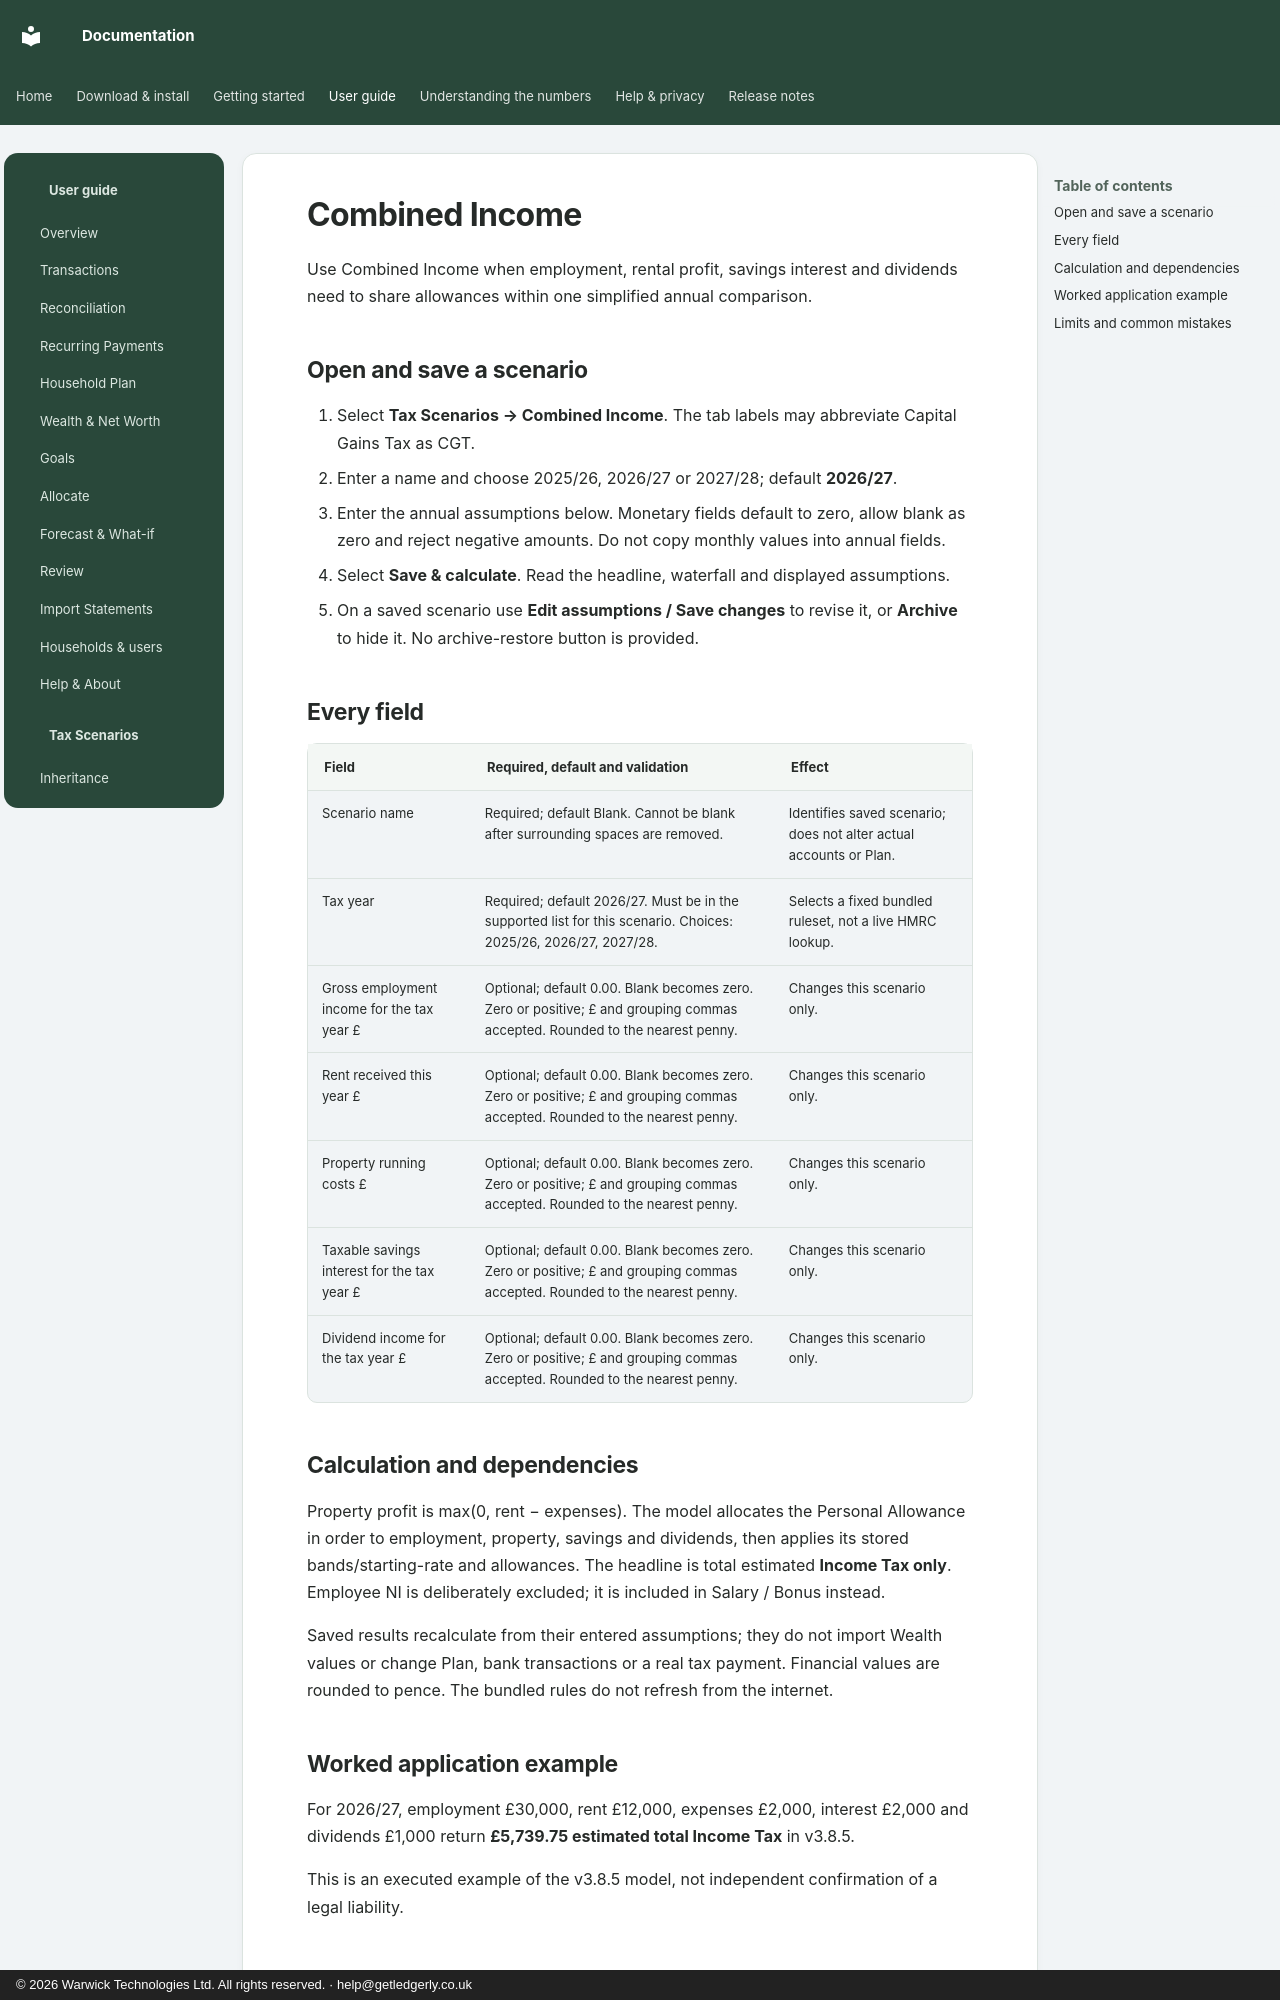

repository: wt-kiran/ledgerly-docs · page: tax/combined/index.html · generator: mkdocs · copyright: © 2026 Warwick Technologies Ltd. All rights reserved. · help@getledgerly.co.uk

# Combined Income

Use Combined Income when employment, rental profit, savings interest and dividends need to share allowances within one simplified annual comparison.

## Open and save a scenario

1. Select **Tax Scenarios → Combined Income**. The tab labels may abbreviate Capital Gains Tax as CGT.
2. Enter a name and choose 2025/26, 2026/27 or 2027/28; default **2026/27**.
3. Enter the annual assumptions below. Monetary fields default to zero, allow blank as zero and reject negative amounts. Do not copy monthly values into annual fields.
4. Select **Save & calculate**. Read the headline, waterfall and displayed assumptions.
5. On a saved scenario use **Edit assumptions / Save changes** to revise it, or **Archive** to hide it. No archive-restore button is provided.

## Every field

| Field | Required, default and validation | Effect |
|---|---|---|
| Scenario name | Required; default Blank. Cannot be blank after surrounding spaces are removed. | Identifies saved scenario; does not alter actual accounts or Plan. |
| Tax year | Required; default 2026/27. Must be in the supported list for this scenario. Choices: 2025/26, 2026/27, 2027/28. | Selects a fixed bundled ruleset, not a live HMRC lookup. |
| Gross employment income for the tax year £ | Optional; default 0.00. Blank becomes zero. Zero or positive; £ and grouping commas accepted. Rounded to the nearest penny. | Changes this scenario only. |
| Rent received this year £ | Optional; default 0.00. Blank becomes zero. Zero or positive; £ and grouping commas accepted. Rounded to the nearest penny. | Changes this scenario only. |
| Property running costs £ | Optional; default 0.00. Blank becomes zero. Zero or positive; £ and grouping commas accepted. Rounded to the nearest penny. | Changes this scenario only. |
| Taxable savings interest for the tax year £ | Optional; default 0.00. Blank becomes zero. Zero or positive; £ and grouping commas accepted. Rounded to the nearest penny. | Changes this scenario only. |
| Dividend income for the tax year £ | Optional; default 0.00. Blank becomes zero. Zero or positive; £ and grouping commas accepted. Rounded to the nearest penny. | Changes this scenario only. |

## Calculation and dependencies

Property profit is max(0, rent − expenses). The model allocates the Personal Allowance in order to employment, property, savings and dividends, then applies its stored bands/starting-rate and allowances. The headline is total estimated **Income Tax only**. Employee NI is deliberately excluded; it is included in Salary / Bonus instead.

Saved results recalculate from their entered assumptions; they do not import Wealth values or change Plan, bank transactions or a real tax payment. Financial values are rounded to pence. The bundled rules do not refresh from the internet.

## Worked application example

For 2026/27, employment £30,000, rent £12,000, expenses £2,000, interest £2,000 and dividends £1,000 return **£5,739.75 estimated total Income Tax** in v3.8.5.

This is an executed example of the v3.8.5 model, not independent confirmation of a legal liability.
